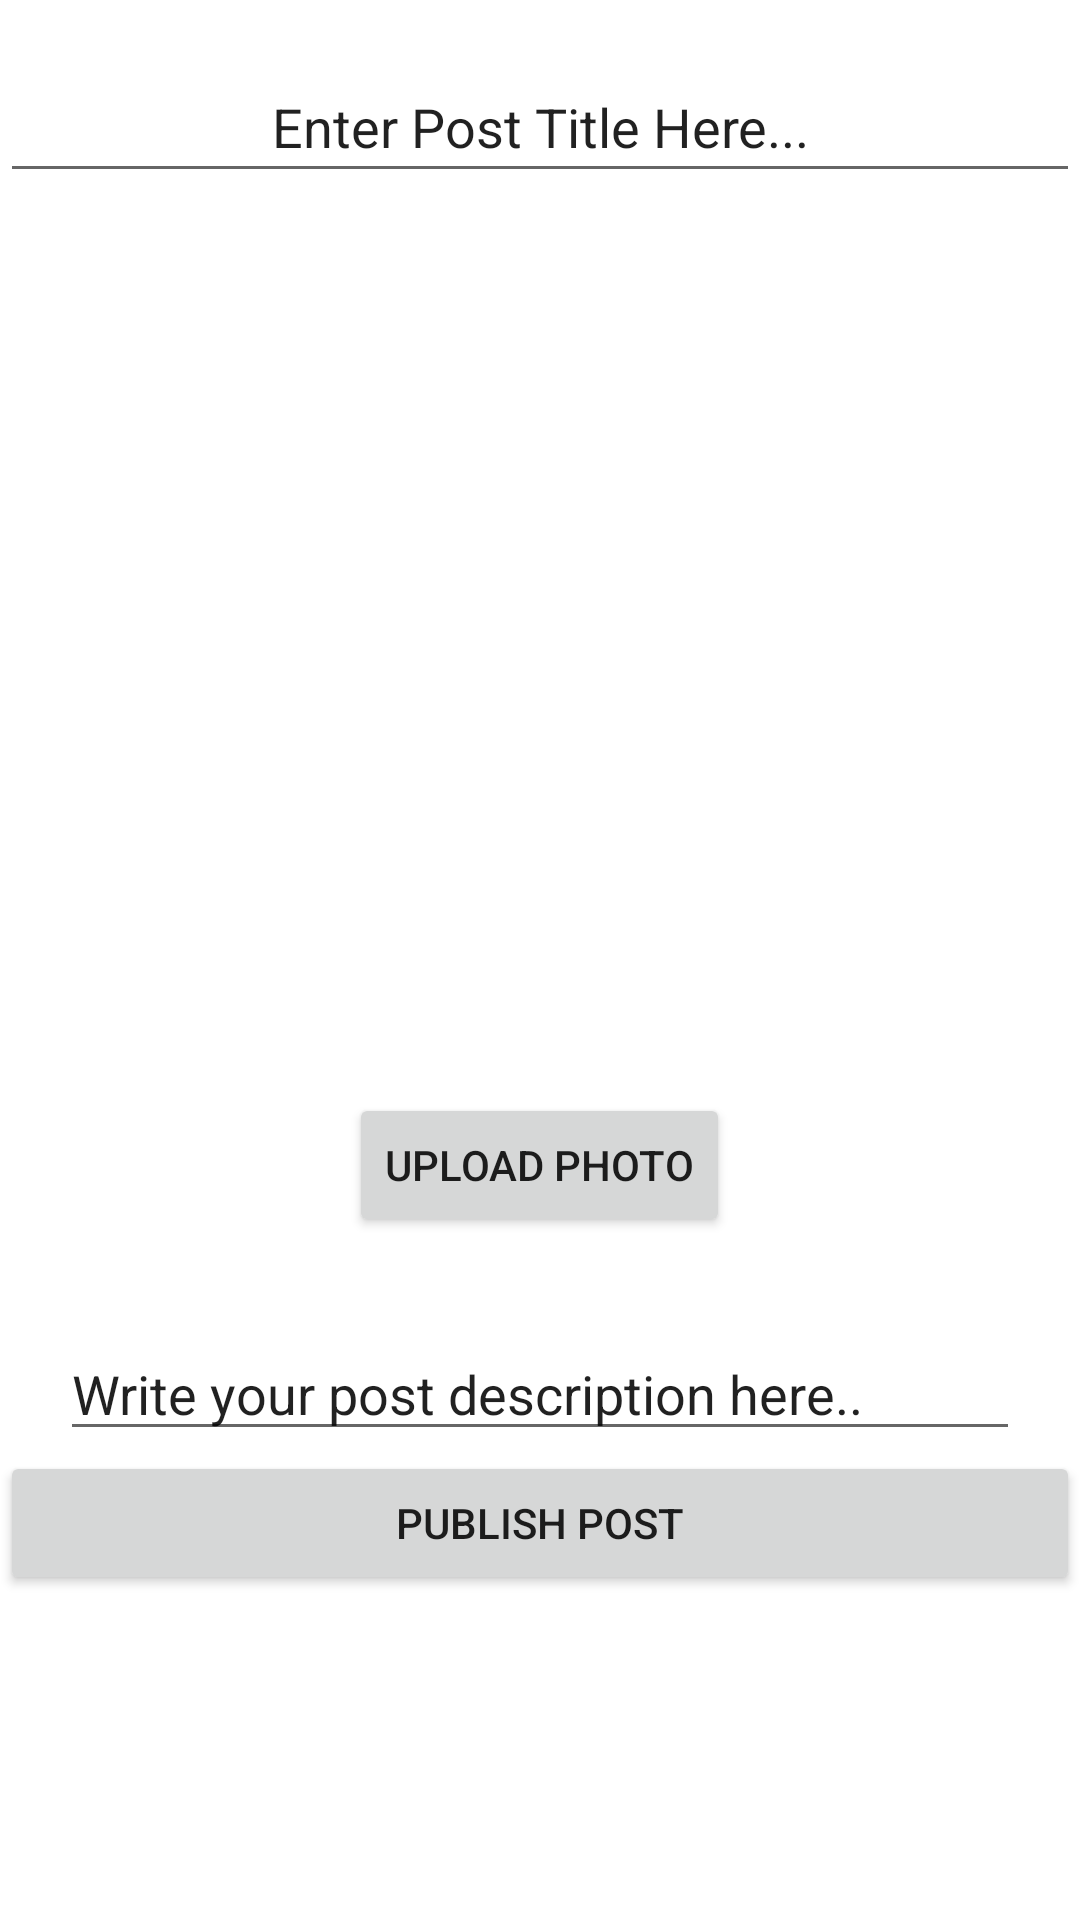

Layout XML and referenced resources for this Android screen:
<!-- AndroidManifest.xml: application theme Theme.Keeb -->
<!-- res/layout/activity_create_post.xml -->
<?xml version="1.0" encoding="utf-8"?>
<LinearLayout
    xmlns:android="http://schemas.android.com/apk/res/android"
    xmlns:app="http://schemas.android.com/apk/res-auto"
    xmlns:tools="http://schemas.android.com/tools"
    android:layout_width="match_parent"
    android:layout_height="match_parent"
    android:orientation="vertical"
    tools:context=".CreatePostActivity">

    <EditText
        android:id="@+id/et_title"
        android:padding="10dp"
        android:layout_marginTop="20dp"
        android:gravity="center"
        android:layout_width="match_parent"
        android:layout_height="wrap_content"
        android:inputType="text"
        android:text="Enter Post Title Here..."/>
    
    <ImageView
        android:id="@+id/img_uploadedPic"
        android:layout_width="match_parent"
        android:layout_height="250dp"
        android:layout_marginTop="30dp"
        android:src="@mipmap/ic_launcher"/>

    <Button
        android:id="@+id/btn_uploadPhoto"
        android:layout_width="wrap_content"
        android:layout_height="wrap_content"
        android:layout_gravity="center"
        android:layout_marginTop="20dp"
        android:text="Upload Photo"/>

    <EditText
        android:id="@+id/et_caption"
        android:layout_width="match_parent"
        android:layout_height="wrap_content"
        android:text="Write your post description here.."
        android:inputType="text"
        android:layout_marginTop="30dp"
        android:layout_marginHorizontal="20dp"/>

    <Button
        android:id="@+id/btn_uploadPost"
        android:layout_width="match_parent"
        android:layout_height="wrap_content"
        app:layout_constraintBottom_toBottomOf="@id/et_caption"
        android:text="Publish Post"/>

</LinearLayout>
<!-- resources referenced by this layout -->
<resources>
  <style name="Theme.Keeb" parent="Theme.MaterialComponents.DayNight.DarkActionBar">
          
          <item name="colorPrimary">@color/purple_500</item>
          <item name="colorPrimaryVariant">@color/purple_700</item>
          <item name="colorOnPrimary">@color/white</item>
          
          <item name="colorSecondary">@color/teal_200</item>
          <item name="colorSecondaryVariant">@color/teal_700</item>
          <item name="colorOnSecondary">@color/black</item>
          
          <item name="android:statusBarColor" tools:targetApi="l">?attr/colorPrimaryVariant</item>
          
      </style>
  <color name="purple_500">#FF6200EE</color>
  <color name="purple_700">#FF3700B3</color>
  <color name="white">#FFFFFFFF</color>
  <color name="teal_200">#FF03DAC5</color>
  <color name="teal_700">#FF018786</color>
  <color name="black">#FF000000</color>
</resources>
